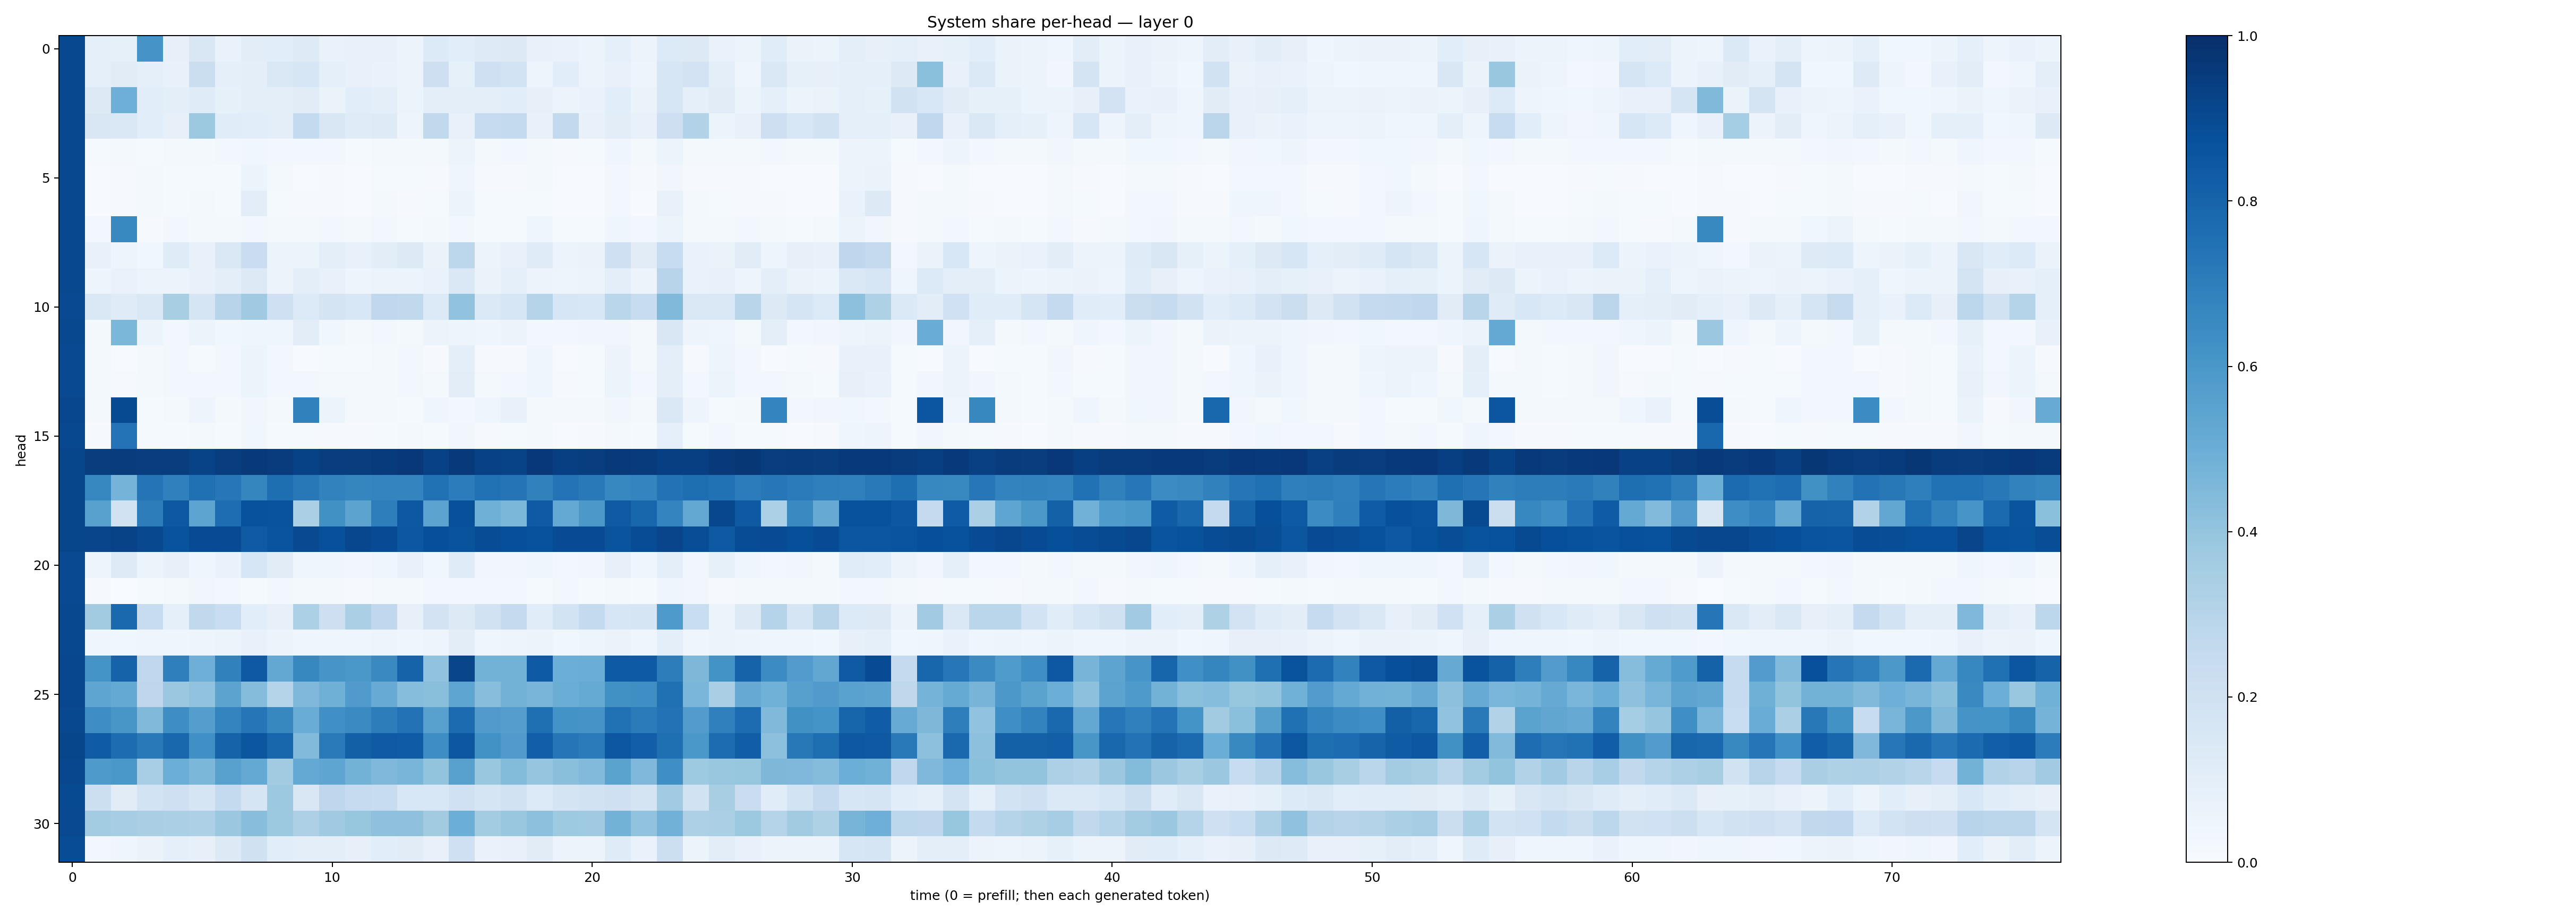

The data file committed next to this chart (first rows):
0.9035473, 0.0879092, 0.08225288, 0.6127443, 0.07911186, 0.14888147, 0.067496546, 0.10214859, 0.10724863, 0.12151765, 0.06794484, 0.07798816, 0.07361068, 0.057814978, 0.13287202, 0.10771139, 0.12466584, 0.13257372, 0.07510432, 0.0701608, 0.05913471, 0.0861229, 0.055345748, 0.13575554
0.9038, 0.08934, 0.112, 0.09114, 0.07111, 0.2228, 0.08725, 0.09702, 0.1433, 0.1627, 0.08915, 0.07563, 0.06719, 0.05542, 0.2136, 0.08465, 0.2043, 0.1852, 0.04924, 0.1057, 0.05526, 0.07437, 0.0504, 0.1605
0.9029, 0.1286, 0.496, 0.109, 0.09765, 0.1188, 0.08467, 0.09934, 0.09957, 0.1112, 0.06401, 0.1082, 0.09787, 0.05152, 0.1013, 0.0958, 0.09971, 0.1087, 0.08006, 0.05955, 0.06926, 0.106, 0.06487, 0.158
0.9027, 0.1515, 0.143, 0.1069, 0.07965, 0.3774, 0.1135, 0.1078, 0.09679, 0.2577, 0.1515, 0.1191, 0.1221, 0.05049, 0.2625, 0.07481, 0.2461, 0.2578, 0.073, 0.2586, 0.0719, 0.1054, 0.07124, 0.2118
0.9032, 0.0124, 0.01987, 0.01532, 0.0201, 0.01852, 0.02525, 0.03603, 0.02575, 0.0241, 0.02352, 0.01374, 0.02213, 0.02215, 0.02277, 0.05376, 0.01766, 0.02577, 0.02248, 0.01137, 0.01483, 0.04043, 0.0199, 0.06147
0.9034, 0.00636, 0.01036, 0.0179, 0.01376, 0.01286, 0.01335, 0.05135, 0.01566, 0.005677, 0.009092, 0.006004, 0.01447, 0.01181, 0.01096, 0.04547, 0.008818, 0.00836, 0.01766, 0.00497, 0.006767, 0.02616, 0.008488, 0.03299
0.905, 0.00481, 0.01035, 0.01838, 0.01181, 0.01606, 0.01265, 0.103, 0.01225, 0.01076, 0.009308, 0.004757, 0.01762, 0.009963, 0.01543, 0.06131, 0.0129, 0.0146, 0.01542, 0.004715, 0.006441, 0.02415, 0.00667, 0.07156
0.9026, 0.02582, 0.6579, 0.01061, 0.03105, 0.02043, 0.02077, 0.02696, 0.0227, 0.01792, 0.02345, 0.02322, 0.03119, 0.01187, 0.01584, 0.02653, 0.01546, 0.01269, 0.04399, 0.01366, 0.01562, 0.03973, 0.0271, 0.05223
0.904, 0.07677, 0.04974, 0.0361, 0.1175, 0.07117, 0.1422, 0.2301, 0.06004, 0.05281, 0.09454, 0.07203, 0.1054, 0.1308, 0.06263, 0.2798, 0.05818, 0.07406, 0.1209, 0.05701, 0.06562, 0.2041, 0.1125, 0.2364
0.9043, 0.04827, 0.06765, 0.05603, 0.05926, 0.07441, 0.1002, 0.1282, 0.05725, 0.094, 0.07067, 0.04844, 0.05392, 0.06159, 0.06806, 0.1425, 0.06432, 0.09061, 0.05762, 0.04731, 0.06138, 0.101, 0.05703, 0.2931
0.9008, 0.1409, 0.1203, 0.1484, 0.3412, 0.1669, 0.2942, 0.3678, 0.2041, 0.1359, 0.1746, 0.153, 0.2688, 0.2652, 0.1361, 0.4039, 0.14, 0.1636, 0.303, 0.1619, 0.1542, 0.2887, 0.2394, 0.4475
0.9032, 0.02323, 0.4602, 0.0541, 0.0242, 0.05178, 0.03844, 0.04494, 0.04119, 0.1018, 0.03883, 0.02288, 0.02654, 0.02297, 0.05318, 0.04777, 0.04301, 0.05837, 0.02911, 0.02594, 0.03278, 0.03338, 0.02173, 0.1497
0.9002, 0.01601, 0.006892, 0.01682, 0.02913, 0.01291, 0.02746, 0.05972, 0.02445, 0.007415, 0.01388, 0.01514, 0.02147, 0.02754, 0.01061, 0.09641, 0.009828, 0.01018, 0.0404, 0.007806, 0.01373, 0.05536, 0.0213, 0.09554
0.9003, 0.0168, 0.01073, 0.01936, 0.02724, 0.02529, 0.02777, 0.05121, 0.02934, 0.02478, 0.0206, 0.01577, 0.02128, 0.0298, 0.02061, 0.1053, 0.02076, 0.02677, 0.0462, 0.00801, 0.01425, 0.05929, 0.02458, 0.09952
0.9064, 0.02214, 0.8954, 0.01555, 0.01712, 0.0507, 0.01918, 0.03334, 0.01601, 0.6845, 0.05393, 0.02023, 0.01571, 0.01255, 0.04365, 0.03118, 0.04304, 0.07717, 0.01939, 0.0199, 0.02243, 0.03418, 0.02033, 0.141
0.904, 0.01164, 0.741, 0.01382, 0.01313, 0.01612, 0.01515, 0.03533, 0.01477, 0.01517, 0.008972, 0.0112, 0.01425, 0.01783, 0.01307, 0.03191, 0.0114, 0.01175, 0.01608, 0.004391, 0.00953, 0.02034, 0.01289, 0.08723
0.9129, 0.9476, 0.9502, 0.9428, 0.9478, 0.9252, 0.9425, 0.9593, 0.9498, 0.9292, 0.942, 0.9492, 0.9547, 0.9653, 0.9317, 0.9572, 0.9318, 0.9244, 0.9649, 0.9383, 0.9448, 0.9584, 0.956, 0.9406
0.9103, 0.6671, 0.4733, 0.7378, 0.6889, 0.7522, 0.7248, 0.6686, 0.7601, 0.7194, 0.6823, 0.6717, 0.6757, 0.6723, 0.7499, 0.7067, 0.7465, 0.7351, 0.6842, 0.7401, 0.715, 0.6674, 0.6733, 0.7454
0.9105, 0.5574, 0.1931, 0.7012, 0.844, 0.5429, 0.7624, 0.8716, 0.8638, 0.3335, 0.6274, 0.5443, 0.6959, 0.8472, 0.5435, 0.8779, 0.4887, 0.4575, 0.8377, 0.5211, 0.5956, 0.8393, 0.7921, 0.672
0.912, 0.9163, 0.9221, 0.903, 0.8639, 0.8927, 0.892, 0.8398, 0.8614, 0.9003, 0.8785, 0.9082, 0.8941, 0.8498, 0.8821, 0.8656, 0.888, 0.8792, 0.8743, 0.8918, 0.8935, 0.8617, 0.8902, 0.9174
0.902, 0.04752, 0.1215, 0.0537, 0.07984, 0.04611, 0.07007, 0.1635, 0.1094, 0.0409, 0.04433, 0.03411, 0.0459, 0.07341, 0.03728, 0.1178, 0.03476, 0.03383, 0.03933, 0.02754, 0.03436, 0.07911, 0.04438, 0.09889
0.8985, 0.009532, 0.0009852, 0.01233, 0.02024, 0.03308, 0.03021, 0.01467, 0.02461, 0.01702, 0.02096, 0.009946, 0.01596, 0.01635, 0.03065, 0.03065, 0.0281, 0.02929, 0.01535, 0.02611, 0.01527, 0.02215, 0.01559, 0.04103
0.9038, 0.3607, 0.7841, 0.2409, 0.09051, 0.2637, 0.232, 0.1069, 0.0791, 0.3297, 0.2119, 0.3337, 0.2688, 0.07881, 0.1828, 0.1316, 0.1928, 0.2527, 0.1171, 0.1867, 0.2544, 0.1591, 0.1662, 0.5862
0.9025, 0.04374, 0.0369, 0.04004, 0.0459, 0.04762, 0.06197, 0.07466, 0.06008, 0.04096, 0.04044, 0.04544, 0.04712, 0.0452, 0.04952, 0.1034, 0.04582, 0.04965, 0.05758, 0.03581, 0.04748, 0.06287, 0.04167, 0.1015
0.9099, 0.6149, 0.8009, 0.2668, 0.6924, 0.4943, 0.6849, 0.8414, 0.5235, 0.663, 0.6071, 0.5977, 0.656, 0.804, 0.404, 0.9149, 0.4796, 0.478, 0.8358, 0.4985, 0.5032, 0.8325, 0.8358, 0.7016
0.9072, 0.5365, 0.5201, 0.274, 0.3826, 0.4025, 0.5457, 0.4364, 0.3019, 0.4495, 0.4905, 0.5816, 0.5098, 0.4297, 0.4232, 0.5376, 0.4274, 0.4785, 0.4659, 0.502, 0.5188, 0.6253, 0.636, 0.7516
0.9039, 0.6387, 0.6033, 0.448, 0.6369, 0.5671, 0.6719, 0.7327, 0.663, 0.5046, 0.6303, 0.6523, 0.6995, 0.745, 0.5553, 0.7705, 0.5782, 0.5683, 0.7561, 0.6179, 0.612, 0.7498, 0.7081, 0.745
0.9104, 0.8319, 0.7674, 0.7187, 0.786, 0.6306, 0.8011, 0.8523, 0.7892, 0.4423, 0.7138, 0.8158, 0.8373, 0.8301, 0.6372, 0.8507, 0.6241, 0.5783, 0.8194, 0.7291, 0.7081, 0.8494, 0.8186, 0.7561
0.9084, 0.5884, 0.5993, 0.3444, 0.4967, 0.4583, 0.5583, 0.5202, 0.3609, 0.5227, 0.5377, 0.4795, 0.4503, 0.4683, 0.3987, 0.555, 0.3889, 0.441, 0.3969, 0.4223, 0.4444, 0.5481, 0.4514, 0.6356
0.8971, 0.2161, 0.1111, 0.1859, 0.2084, 0.1719, 0.2574, 0.1695, 0.3771, 0.1501, 0.2746, 0.2475, 0.2383, 0.1543, 0.153, 0.2004, 0.1716, 0.1933, 0.1365, 0.1769, 0.1935, 0.2055, 0.1739, 0.3653
0.9001, 0.3569, 0.3507, 0.3378, 0.3337, 0.3245, 0.3804, 0.4272, 0.3759, 0.3247, 0.3682, 0.3915, 0.414, 0.4129, 0.3614, 0.4973, 0.356, 0.3831, 0.4162, 0.3725, 0.3674, 0.4768, 0.4049, 0.4824
0.8877, 0.0267, 0.04311, 0.06295, 0.09273, 0.07952, 0.1301, 0.1976, 0.1094, 0.09513, 0.1007, 0.08077, 0.108, 0.113, 0.07195, 0.2081, 0.06696, 0.07623, 0.1102, 0.05719, 0.0602, 0.1201, 0.06823, 0.2158
